Run: headless pygame with SDL's dummy video driver; simulated clock (each Clock.tick advances the game by its frame time, no real sleeping); random seed 0; keys injected as events and as key.get_pressed() state; no mouse input.
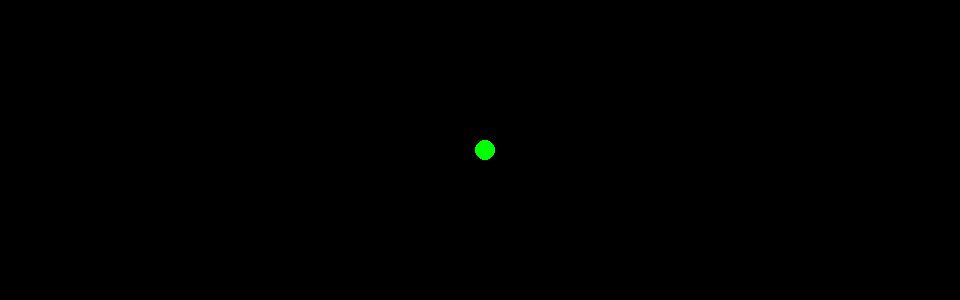
Frame 1 of 3 · flips 1–60 · no input
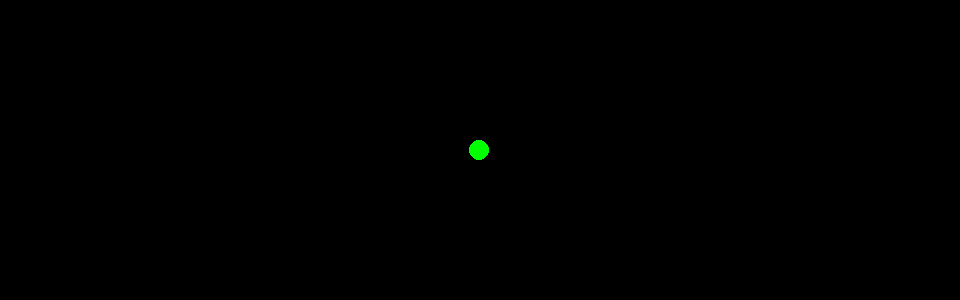
Frame 2 of 3 · flips 61–180 · tapped SPACE, RETURN · held RIGHT (→), D
Frame 3 of 3 · flips 181–300 · held DOWN (↓), S · screen unchanged from frame 2, image omitted

The pygame program that drew these frames:

''' a simulation to show the motion of a mass-spring-damper system'''

import pygame as pg
from pygame.locals import *


SIZE = (960, 300)
screen = pg.display.set_mode(SIZE)

clock = pg.time.Clock()
fps = 60

mass = 100 # units
spring = 2 # units
damper = 16 # units


def updateAcceleration(x, vel):
    acc = -(spring * x + damper * vel) / mass
    return acc
    
def updateVelocity(old_v, acc):
    new_v = old_v + acc
    return new_v

def updatePosition(old_x, v):
    new_x = old_x + v
    return new_x


# mid point is x = 480
x_real = 900
x_midline = 480
x = x_real - x_midline # = 420 in this case
y = 150 # fixed
vel = 0 # initial velocity set to zero
acc = 0 # initial acceleration unknown


bounce = False # set to True if you want it to bounce off the invisible midline wall
seconds = 6 # simulation duration

while True and seconds > 0:
    
    seconds -= 1/fps # increment timer

    screen.fill('black')
    for event in pg.event.get():
        if (
            event.type == pg.QUIT
            or event.type == pg.KEYDOWN
            and event.key == pg.K_ESCAPE
        ):
            exit()
        
        elif event.type == pg.KEYDOWN and event.key == pg.K_SPACE:
            x = 420

    x_real = x + x_midline
    if bounce and (x_real < x_midline):
        vel = -vel
    pg.draw.circle(screen, 'green', (x_real, y), 10)
    x = updatePosition(x,vel)
    vel = updateVelocity(vel, acc)
    acc = updateAcceleration(x, vel)
            
    # print(int(x))

    pg.display.update()
    clock.tick(fps)
    pg.display.set_caption("fps: " + str(clock.get_fps()))
